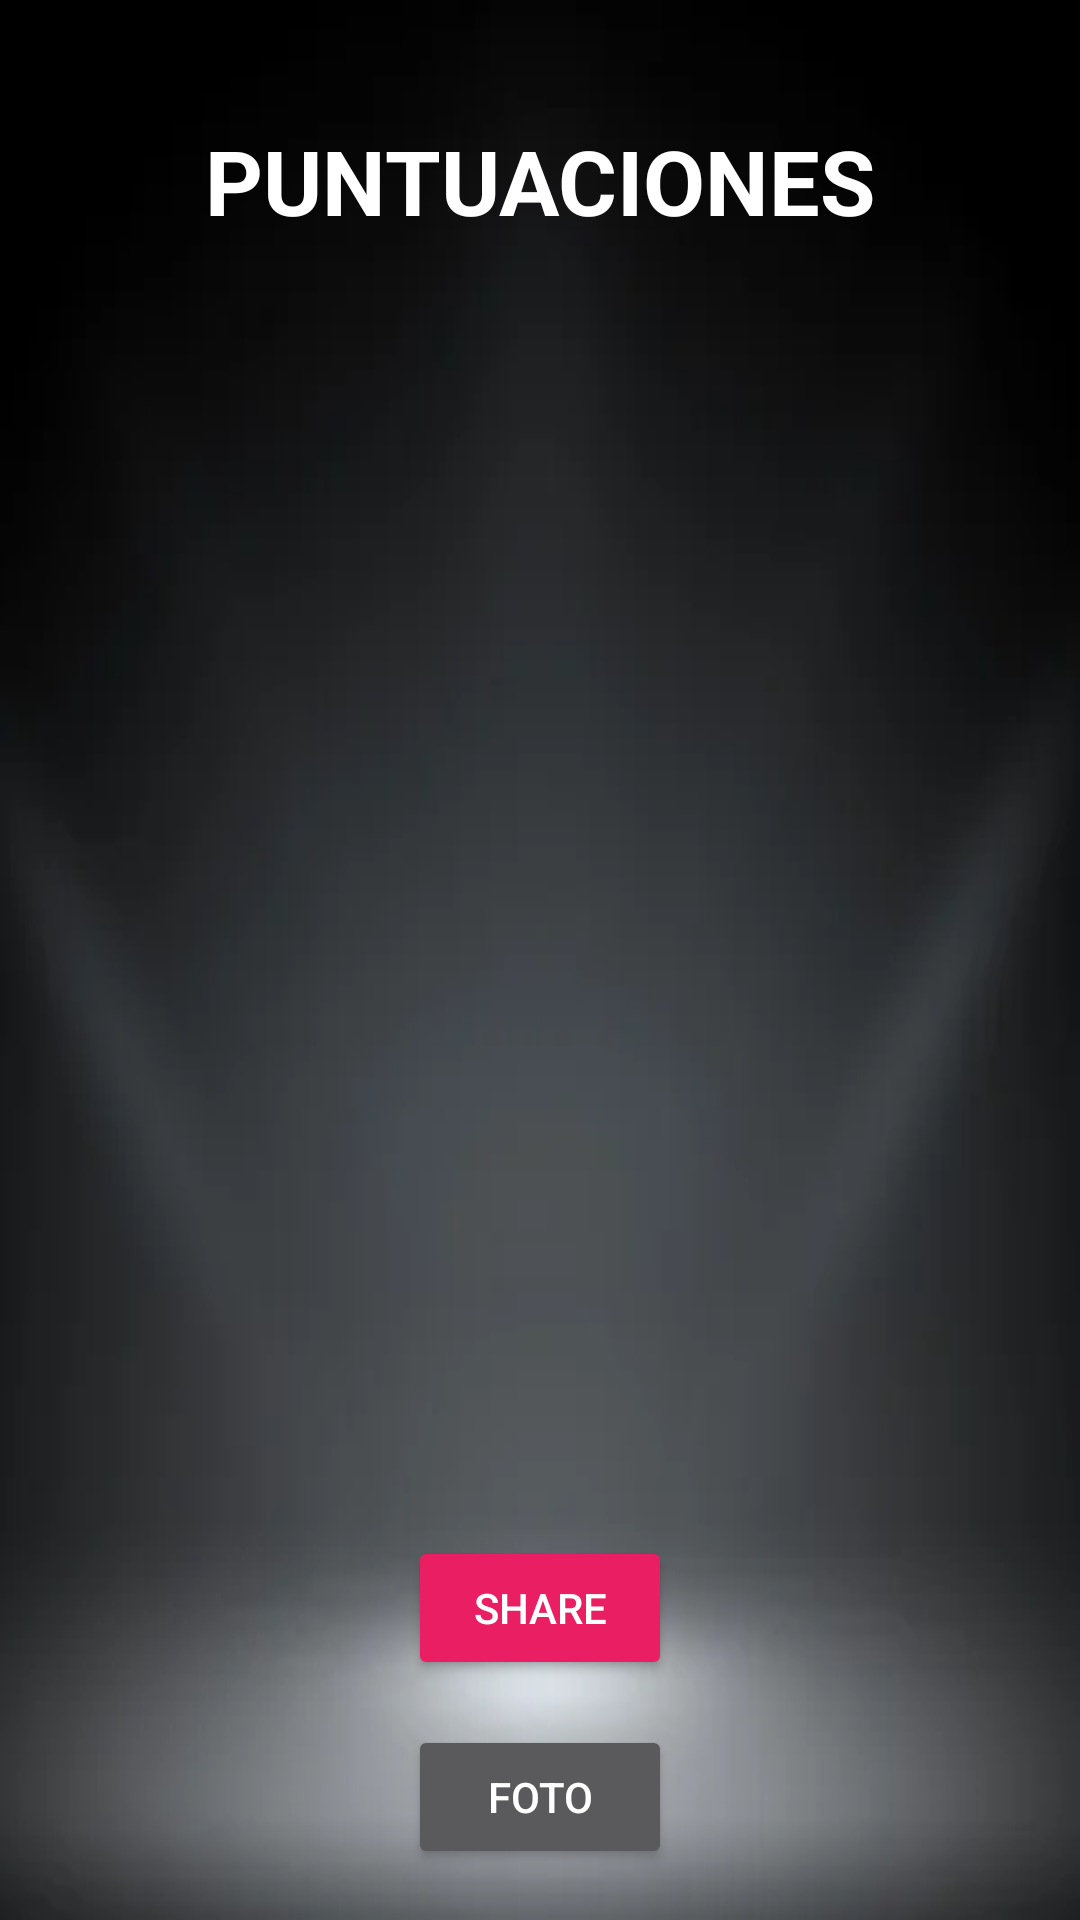

This screen was rendered from an Android layout file. Write that file and the resources it references.
<!-- AndroidManifest.xml: application theme Personalizado -->
<!-- res/layout/activity_puntuaciones.xml -->
<?xml version="1.0" encoding="utf-8"?>

<androidx.constraintlayout.widget.ConstraintLayout xmlns:android="http://schemas.android.com/apk/res/android"
    xmlns:app="http://schemas.android.com/apk/res-auto"
    xmlns:tools="http://schemas.android.com/tools"
    android:layout_width="match_parent"
    android:layout_height="match_parent"
    android:background="@drawable/fondopantalla2"
    tools:context=".Puntuaciones">

    <TextView
        android:id="@+id/pts"
        android:layout_width="wrap_content"
        android:layout_height="wrap_content"
        android:layout_marginStart="80dp"
        android:layout_marginTop="40dp"
        android:layout_marginEnd="80dp"
        android:text="PUNTUACIONES"
        android:textColor="@color/white"
        android:textSize="30sp"
        android:textStyle="bold"
        app:layout_constraintEnd_toEndOf="parent"
        app:layout_constraintStart_toStartOf="parent"
        app:layout_constraintTop_toTopOf="parent" />

    <Button
        android:id="@+id/btn_share"
        android:layout_width="wrap_content"
        android:layout_height="wrap_content"
        android:layout_marginStart="80dp"
        android:layout_marginEnd="80dp"
        android:layout_marginBottom="80dp"
        android:text="share"
        android:backgroundTint="#E91E63"
        app:layout_constraintBottom_toBottomOf="parent"
        app:layout_constraintEnd_toEndOf="parent"
        app:layout_constraintStart_toStartOf="parent" />

    <ListView
        android:id="@+id/lista"
        android:layout_width="409dp"
        android:layout_height="168dp"
        android:layout_marginTop="20dp"
        android:layout_marginBottom="100dp"
        app:layout_constraintBottom_toTopOf="@+id/btn_share"
        app:layout_constraintEnd_toEndOf="parent"
        app:layout_constraintStart_toStartOf="parent"
        app:layout_constraintTop_toTopOf="parent" />

    <ImageView
        android:id="@+id/foto"
        android:layout_width="202dp"
        android:layout_height="169dp"
        android:layout_marginStart="139dp"
        android:layout_marginTop="12dp"
        android:layout_marginEnd="144dp"
        app:layout_constraintEnd_toEndOf="parent"
        app:layout_constraintHorizontal_bias="0.472"
        app:layout_constraintStart_toStartOf="parent"
        app:layout_constraintTop_toBottomOf="@+id/lista"
        tools:srcCompat="@tools:sample/avatars" />

    <Button
        android:id="@+id/btnFoto"
        android:layout_width="wrap_content"
        android:layout_height="wrap_content"
        android:layout_marginStart="160dp"
        android:layout_marginTop="15dp"
        android:layout_marginEnd="160dp"
        android:text="FOTO"
        app:layout_constraintEnd_toEndOf="parent"
        app:layout_constraintStart_toStartOf="parent"
        app:layout_constraintTop_toBottomOf="@+id/btn_share" />

</androidx.constraintlayout.widget.ConstraintLayout>
<!-- resources referenced by this layout -->
<resources>
  <color name="white">#FFFFFFFF</color>
  <!-- drawable fondopantalla2: jpg bitmap (drawable-xxhdpi, 2828 bytes) -->
  <style name="Personalizado" parent="Theme.AppCompat">
      
      <item name="colorPrimary">@color/cabecera</item>
      <item name="colorPrimaryVariant">@color/cabecera</item>
      <item name="colorOnPrimary">@color/cabecera</item>
      </style>
  <color name="cabecera">#E91E63</color>
</resources>
